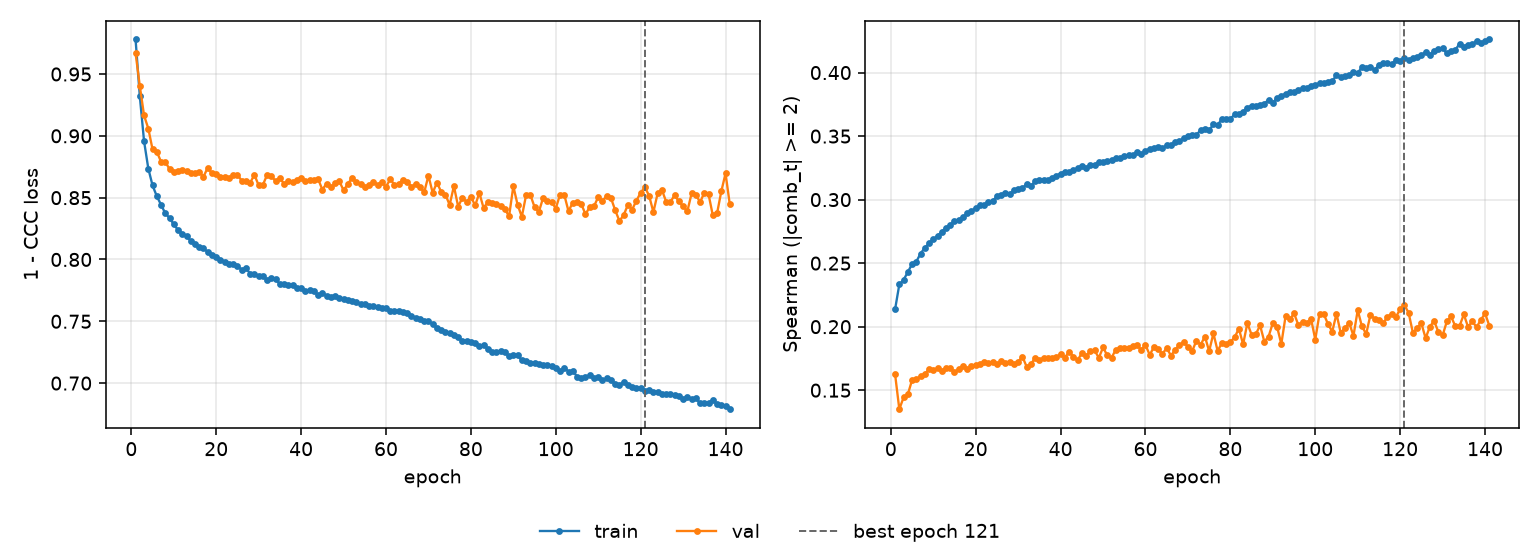

Source data for this figure (header and first rows):
epoch, tr_loss, vl_loss, tr_sp, vl_sp, is_best
1, 0.9779, 0.967, 0.2136, 0.1626, False
2, 0.9319, 0.9402, 0.2332, 0.135, False
3, 0.8956, 0.9165, 0.2368, 0.1442, False
4, 0.8736, 0.9059, 0.2429, 0.1466, False
5, 0.8599, 0.889, 0.2492, 0.158, False
6, 0.8512, 0.8872, 0.2511, 0.1586, False
7, 0.8443, 0.879, 0.2575, 0.161, False
8, 0.8373, 0.879, 0.262, 0.1626, False
9, 0.8336, 0.8731, 0.2656, 0.1667, False
10, 0.8283, 0.8706, 0.2688, 0.1659, False
11, 0.8239, 0.8719, 0.2714, 0.1672, False
12, 0.8209, 0.8725, 0.2747, 0.1653, False
13, 0.8189, 0.8716, 0.2779, 0.1674, False
14, 0.815, 0.8699, 0.2802, 0.1671, False
15, 0.8125, 0.8703, 0.2832, 0.1643, False
16, 0.8101, 0.8708, 0.2843, 0.1665, False
17, 0.8091, 0.8669, 0.2861, 0.1691, False
18, 0.806, 0.8742, 0.2892, 0.1665, False
19, 0.8033, 0.8697, 0.291, 0.1688, False
20, 0.802, 0.8689, 0.2933, 0.1696, False
21, 0.7999, 0.8667, 0.2955, 0.1704, False
22, 0.7984, 0.8669, 0.2956, 0.1722, False
23, 0.796, 0.8658, 0.2983, 0.1712, False
24, 0.7962, 0.868, 0.299, 0.1719, False
25, 0.7945, 0.8686, 0.3026, 0.1704, False
26, 0.7918, 0.8637, 0.3039, 0.1728, False
27, 0.793, 0.8635, 0.3051, 0.1717, False
28, 0.7885, 0.8621, 0.3046, 0.1725, False
29, 0.7882, 0.8685, 0.3074, 0.1703, False
30, 0.7863, 0.8599, 0.3082, 0.1723, False
31, 0.7863, 0.8604, 0.3088, 0.1764, False
32, 0.7835, 0.8685, 0.3125, 0.1685, False
33, 0.7847, 0.8674, 0.3107, 0.1703, False
34, 0.7838, 0.8634, 0.3144, 0.1756, False
35, 0.7802, 0.8656, 0.3156, 0.174, False
36, 0.7802, 0.8612, 0.3157, 0.1755, False
37, 0.7796, 0.8637, 0.3156, 0.1753, False
38, 0.779, 0.8624, 0.317, 0.1757, False
39, 0.777, 0.8643, 0.3189, 0.1758, False
40, 0.7769, 0.8659, 0.3205, 0.1784, False
41, 0.7745, 0.8633, 0.3218, 0.1756, False
42, 0.7756, 0.8647, 0.3215, 0.1804, False
43, 0.7744, 0.8645, 0.3231, 0.1764, False
44, 0.7712, 0.8651, 0.3247, 0.1737, False
45, 0.7726, 0.8565, 0.3264, 0.1791, False
46, 0.7708, 0.8614, 0.3252, 0.1769, False
47, 0.7698, 0.8585, 0.327, 0.181, False
48, 0.7704, 0.8616, 0.3273, 0.1815, False
49, 0.7689, 0.8633, 0.3298, 0.1755, False
50, 0.7678, 0.856, 0.3295, 0.1836, False
51, 0.7675, 0.8609, 0.3301, 0.1774, False
52, 0.7663, 0.8661, 0.3308, 0.1756, False
53, 0.7657, 0.8623, 0.3325, 0.1818, False
54, 0.7639, 0.8611, 0.3327, 0.1829, False
55, 0.764, 0.8586, 0.3341, 0.1831, False
56, 0.7625, 0.86, 0.3351, 0.1836, False
57, 0.7621, 0.8629, 0.335, 0.1844, False
58, 0.7612, 0.8604, 0.3375, 0.1853, False
59, 0.761, 0.8623, 0.3357, 0.1817, False
60, 0.7606, 0.8587, 0.3385, 0.1855, False
... 81 more rows
